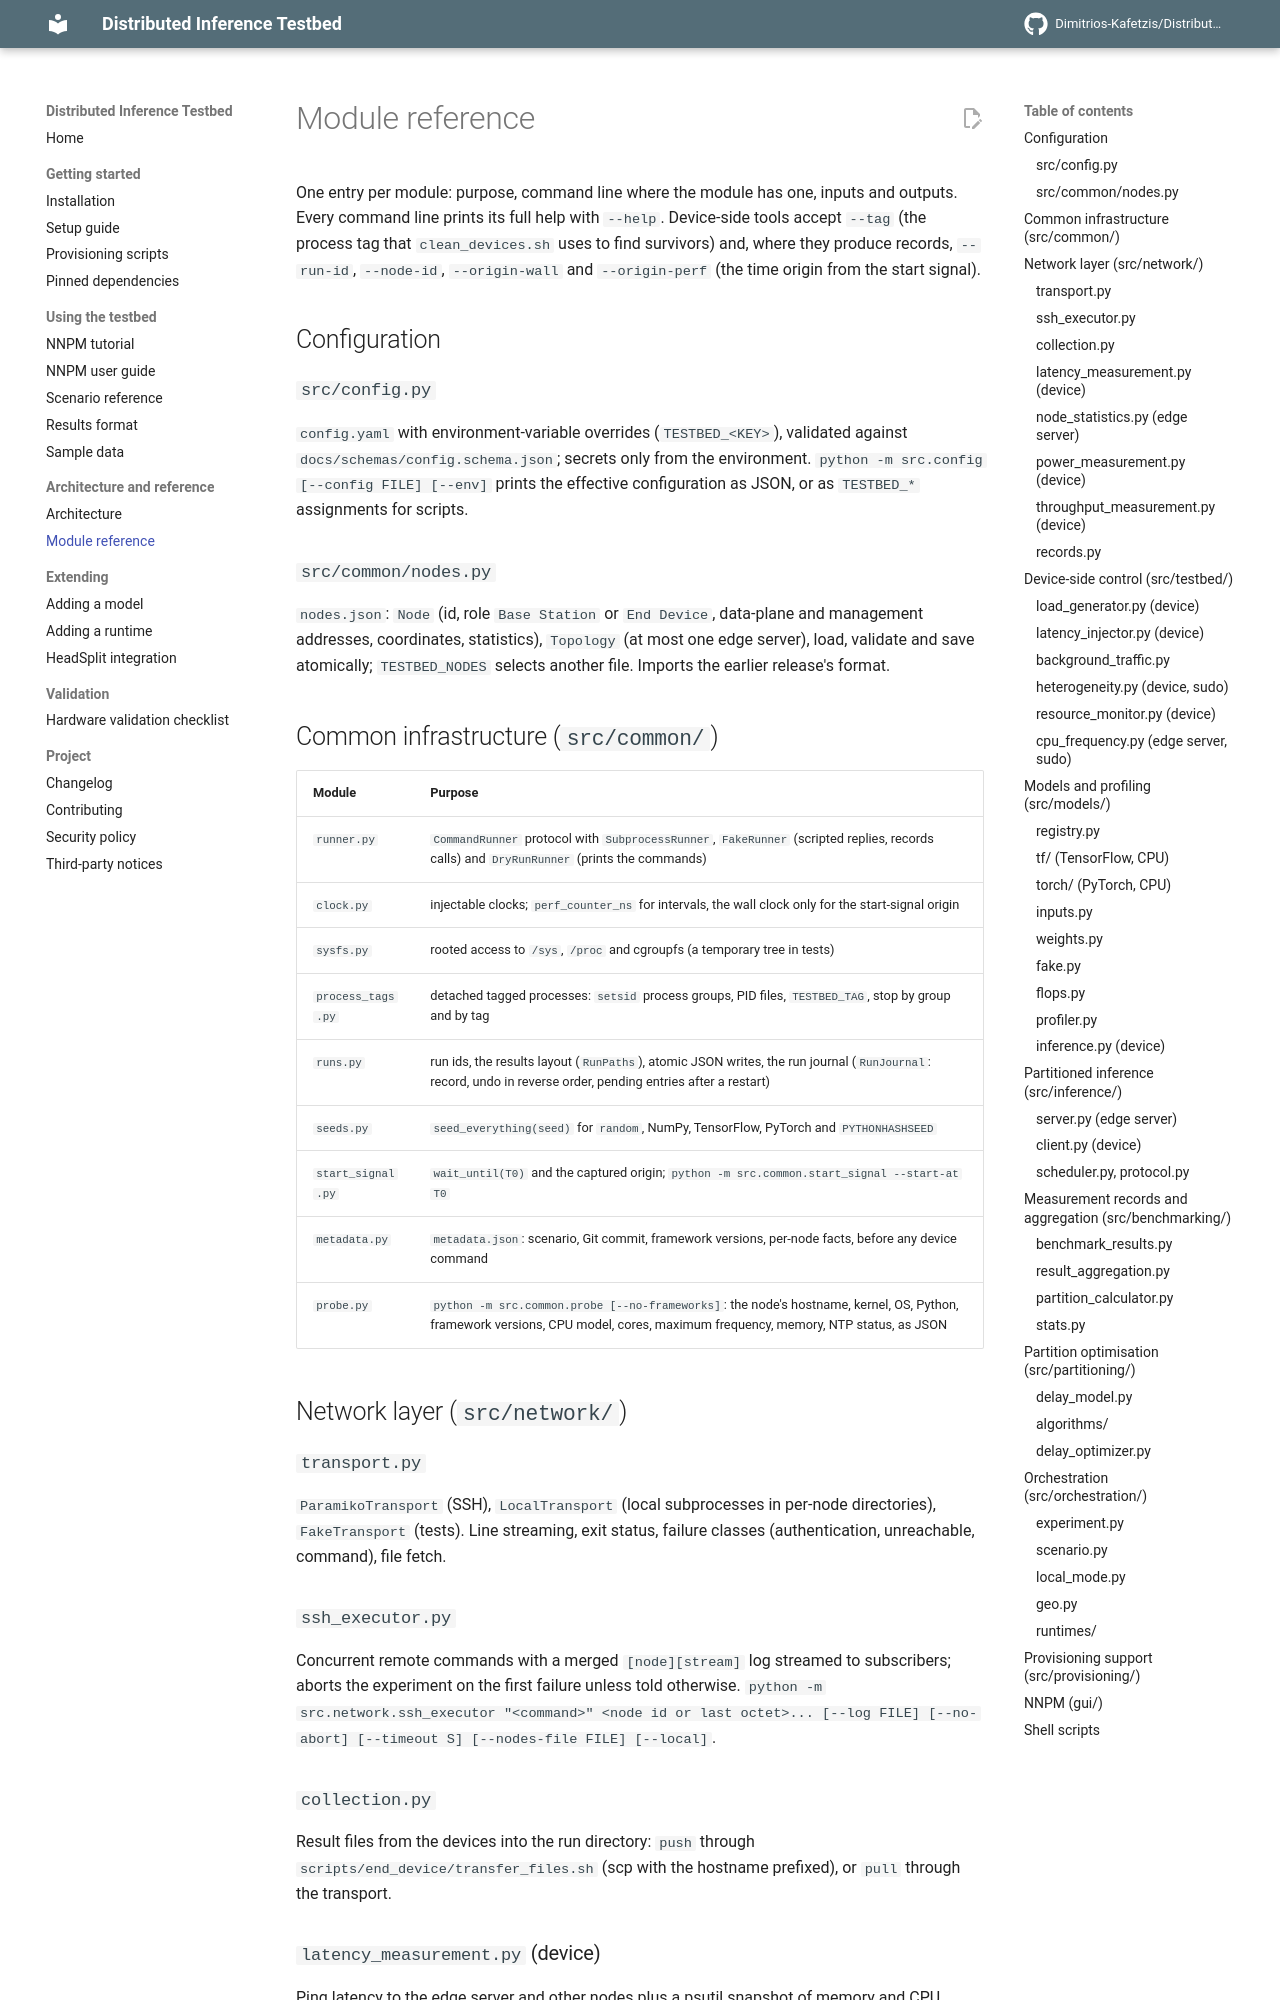

repository: Dimitrios-Kafetzis/Distributed-Inference-Testbed · page: module_reference/index.html · generator: mkdocs

# Module reference

One entry per module: purpose, command line where the module has one, inputs and outputs. Every command line prints its full help with `--help`. Device-side tools accept `--tag` (the process tag that `clean_devices.sh` uses to find survivors) and, where they produce records, `--run-id`, `--node-id`, `--origin-wall` and `--origin-perf` (the time origin from the start signal).

## Configuration

### `src/config.py`
`config.yaml` with environment-variable overrides (`TESTBED_<KEY>`), validated against `docs/schemas/config.schema.json`; secrets only from the environment. `python -m src.config [--config FILE] [--env]` prints the effective configuration as JSON, or as `TESTBED_*` assignments for scripts.

### `src/common/nodes.py`
`nodes.json`: `Node` (id, role `Base Station` or `End Device`, data-plane and management addresses, coordinates, statistics), `Topology` (at most one edge server), load, validate and save atomically; `TESTBED_NODES` selects another file. Imports the earlier release's format.

## Common infrastructure (`src/common/`)

| Module | Purpose |
|---|---|
| `runner.py` | `CommandRunner` protocol with `SubprocessRunner`, `FakeRunner` (scripted replies, records calls) and `DryRunRunner` (prints the commands) |
| `clock.py` | injectable clocks; `perf_counter_ns` for intervals, the wall clock only for the start-signal origin |
| `sysfs.py` | rooted access to `/sys`, `/proc` and cgroupfs (a temporary tree in tests) |
| `process_tags.py` | detached tagged processes: `setsid` process groups, PID files, `TESTBED_TAG`, stop by group and by tag |
| `runs.py` | run ids, the results layout (`RunPaths`), atomic JSON writes, the run journal (`RunJournal`: record, undo in reverse order, pending entries after a restart) |
| `seeds.py` | `seed_everything(seed)` for `random`, NumPy, TensorFlow, PyTorch and `PYTHONHASHSEED` |
| `start_signal.py` | `wait_until(T0)` and the captured origin; `python -m src.common.start_signal --start-at T0` |
| `metadata.py` | `metadata.json`: scenario, Git commit, framework versions, per-node facts, before any device command |
| `probe.py` | `python -m src.common.probe [--no-frameworks]`: the node's hostname, kernel, OS, Python, framework versions, CPU model, cores, maximum frequency, memory, NTP status, as JSON |

## Network layer (`src/network/`)

### `transport.py`
`ParamikoTransport` (SSH), `LocalTransport` (local subprocesses in per-node directories), `FakeTransport` (tests). Line streaming, exit status, failure classes (authentication, unreachable, command), file fetch.

### `ssh_executor.py`
Concurrent remote commands with a merged `[node][stream]` log streamed to subscribers; aborts the experiment on the first failure unless told otherwise. `python -m src.network.ssh_executor "<command>" <node id or last octet>... [--log FILE] [--no-abort] [--timeout S] [--nodes-file FILE] [--local]`.

### `collection.py`
Result files from the devices into the run directory: `push` through `scripts/end_device/transfer_files.sh` (scp with the hostname prefixed), or `pull` through the transport.
